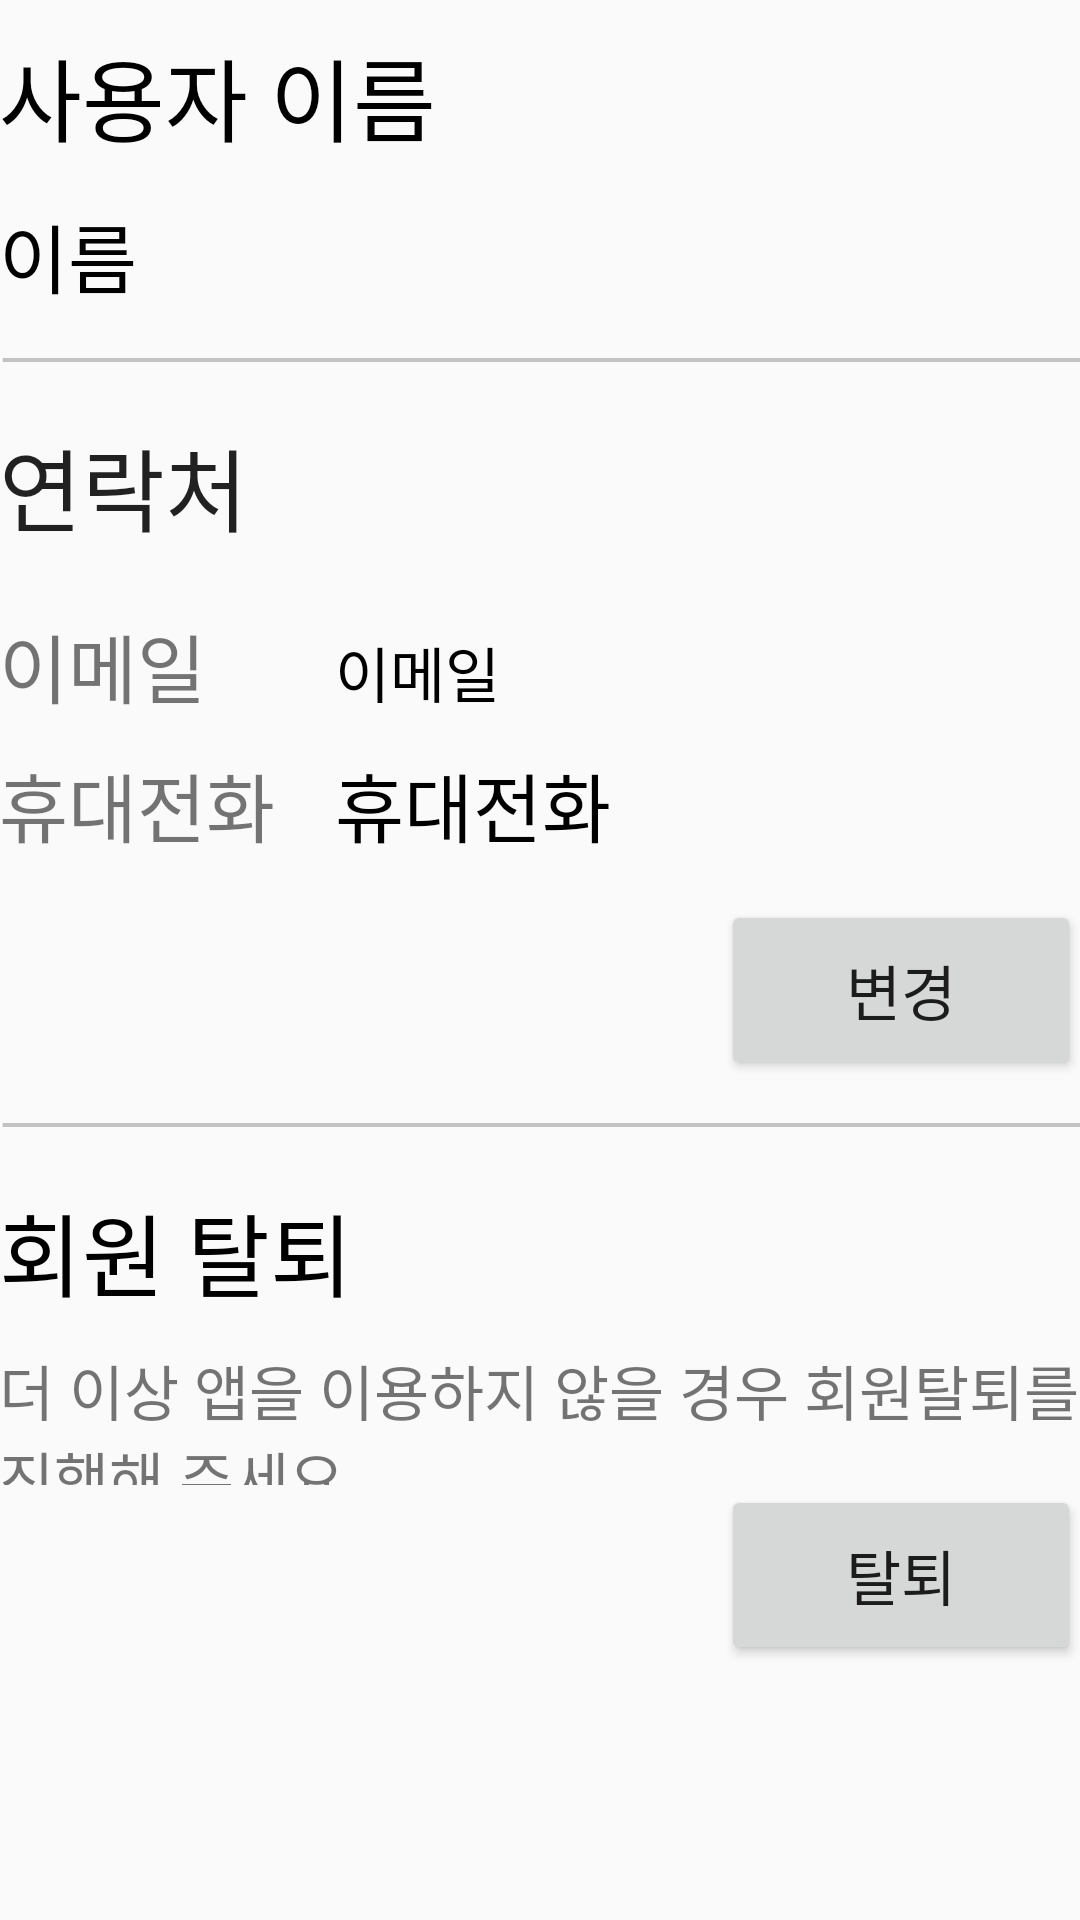

Android layout source for this screen:
<!-- AndroidManifest.xml: application theme AppTheme -->
<!-- res/layout/activity_profile_modify.xml -->
<?xml version="1.0" encoding="utf-8"?>

<RelativeLayout xmlns:android="http://schemas.android.com/apk/res/android"
    xmlns:tools="http://schemas.android.com/tools"
    android:layout_width="match_parent"
    android:layout_height="match_parent"
    android:paddingBottom="@dimen/activity_vertical_margin"
    android:paddingLeft="@dimen/activity_horizontal_margin"
    android:paddingRight="@dimen/activity_horizontal_margin"
    android:paddingTop="@dimen/activity_vertical_margin"
    tools:context="com.example.k.project.ProfileModifyActivity">

    <GridLayout
        android:layout_width="match_parent"
        android:layout_height="100dp"
        android:layout_alignParentTop="true"
        android:layout_alignParentEnd="true"
        android:id="@+id/gridLayout"
        android:layout_marginBottom="15dp"
        android:layout_marginTop="10dp">

        <TextView
            android:layout_width="wrap_content"
            android:layout_height="47dp"
            android:text="사용자 이름"
            android:id="@+id/textView3"
            android:layout_row="0"
            android:layout_column="0"
            android:textSize="30dp"
            android:textColor="@color/black"
            android:layout_marginBottom="10dp" />

        <TextView
            android:layout_width="wrap_content"
            android:layout_height="wrap_content"
            android:text="이름"
            android:id="@+id/textViewName"
            android:layout_row="1"
            android:layout_column="0"
            android:textSize="25dp"
            android:textColor="@color/black" />

    </GridLayout>

    <GridLayout
        android:layout_width="match_parent"
        android:layout_height="150dp"
        android:layout_below="@+id/gridLayout"
        android:layout_alignParentStart="true"
        android:id="@+id/gridLayout2"
        android:layout_marginTop="15dp"
        android:layout_marginBottom="90dp">

        <TextView
            android:layout_width="wrap_content"
            android:layout_height="wrap_content"
            android:textAppearance="?android:attr/textAppearanceLarge"
            android:text="연락처"
            android:id="@+id/textView5"
            android:layout_row="0"
            android:layout_column="0"
            android:textSize="30dp"
            android:layout_marginBottom="20dp" />

        <TextView
            android:layout_width="wrap_content"
            android:layout_height="wrap_content"
            android:text="이메일"
            android:id="@+id/textView7"
            android:layout_row="1"
            android:layout_column="0"
            android:textSize="25dp"
            android:layout_marginBottom="10dp" />

        <TextView
            android:layout_width="wrap_content"
            android:layout_height="wrap_content"
            android:text="휴대전화"
            android:id="@+id/textView6"
            android:layout_row="2"
            android:layout_column="0"
            android:textSize="25dp"
            android:layout_marginRight="20dp" />

        <TextView
            android:layout_width="wrap_content"
            android:layout_height="wrap_content"
            android:text="이메일"
            android:id="@+id/textViewEmail"
            android:layout_row="1"
            android:layout_column="1"
            android:textSize="20dp"
            android:textColor="@color/black" />

        <TextView
            android:layout_width="wrap_content"
            android:layout_height="wrap_content"
            android:text="휴대전화"
            android:id="@+id/textViewPhone"
            android:layout_row="2"
            android:layout_column="1"
            android:textSize="25dp"
            android:textColor="@color/black" />

    </GridLayout>

    <GridLayout
        android:layout_width="match_parent"
        android:layout_height="100dp"
        android:layout_below="@+id/gridLayout2"
        android:layout_alignParentStart="true"
        android:id="@+id/gridLayout3"
        android:layout_marginTop="15dp">

        <TextView
            android:layout_width="wrap_content"
            android:layout_height="wrap_content"
            android:text="회원 탈퇴"
            android:id="@+id/textView10"
            android:layout_row="0"
            android:layout_column="0"
            android:textSize="30dp"
            android:textColor="@color/black"
            android:layout_marginBottom="10dp" />

        <TextView
            android:layout_width="match_parent"
            android:layout_height="wrap_content"
            android:text="더 이상 앱을 이용하지 않을 경우 회원탈퇴를 진행해 주세요."
            android:id="@+id/textView11"
            android:layout_row="1"
            android:layout_column="0"
            android:textSize="20dp" />

    </GridLayout>

    <Button
        android:layout_width="120dp"
        android:layout_height="60dp"
        android:text="탈퇴"
        android:id="@+id/buttonEsc"
        android:layout_row="2"
        android:layout_column="0"
        android:textSize="20dp"
        android:layout_below="@+id/gridLayout3"
        android:layout_alignParentEnd="true" />

    <ImageView
        android:layout_width="match_parent"
        android:layout_height="10dp"
        android:id="@+id/imageView"
        android:src="@drawable/line2"
        android:layout_above="@+id/gridLayout2"
        android:layout_alignEnd="@+id/buttonEsc" />

    <ImageView
        android:layout_width="match_parent"
        android:layout_height="10dp"
        android:id="@+id/imageView3"
        android:layout_above="@+id/gridLayout3"
        android:layout_alignParentStart="true"
        android:src="@drawable/line2"/>

    <Button
        android:layout_width="120dp"
        android:layout_height="60dp"
        android:text="변경"
        android:id="@+id/buttonModify"
        android:layout_row="6"
        android:layout_column="10"
        android:textSize="20dp"
        android:layout_above="@+id/gridLayout3"
        android:layout_alignEnd="@+id/imageView3"
        android:layout_marginBottom="20dp" />
</RelativeLayout>
<!-- resources referenced by this layout -->
<resources>
  <color name="black">#FF000000</color>
  <!-- drawable line2: png bitmap (drawable, 142 bytes) -->
  <style name="AppTheme" parent="Theme.AppCompat.DayNight.NoActionBar">
          
          <item name="colorPrimary">@color/colorPrimary</item>
          <item name="colorPrimaryDark">@color/colorPrimaryDark</item>
          <item name="colorAccent">@color/colorAccent</item>
      </style>
  <color name="colorPrimary">#3F51B5</color>
  <color name="colorPrimaryDark">#303F9F</color>
  <color name="colorAccent">#FF4081</color>
</resources>
